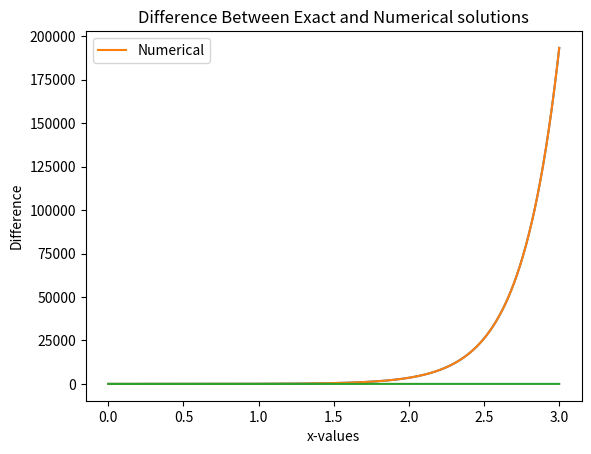

Recreate this plot in Python.
import random as rd
import matplotlib.pyplot as plt
import numpy as np
import math as m


x0 = 0
xf = 3
y0 = 1 
n = 1000000
h = (xf-x0)/float(n)

x = np.linspace(x0,xf,n)
y = np.zeros([n])
y[0] = y0

 # ODE to solve
def f(t,y):
	return 1 - t + 4*y 

for i in range(1,n):
	y[i] = (h * (f(x[i-1],y[i-1])) + y[i-1])


label = 'Exact'




#actual solution

def a(t):
    return  1/4*t - 3/16  + 19/16 * np.exp(4*t)

interval_1 = []

for i in x:
    c = a(i)
    interval_1.append(c)

plt.plot(x,interval_1,)
plt.plot(x,y, label = 'Numerical')
plt.title("Comparison of Exact Solution and Numerical Solution")
plt.xlabel('x-values')
plt.ylabel('Output')
plt.legend()
plt.show()


difference=[]
for i in range(0,n):
	a = interval_1[i] - y[i]
	difference.append(a)

plt.plot(x,difference)
plt.title("Difference Between Exact and Numerical solutions")
plt.xlabel('x-values')
plt.ylabel('Difference')
plt.show()


